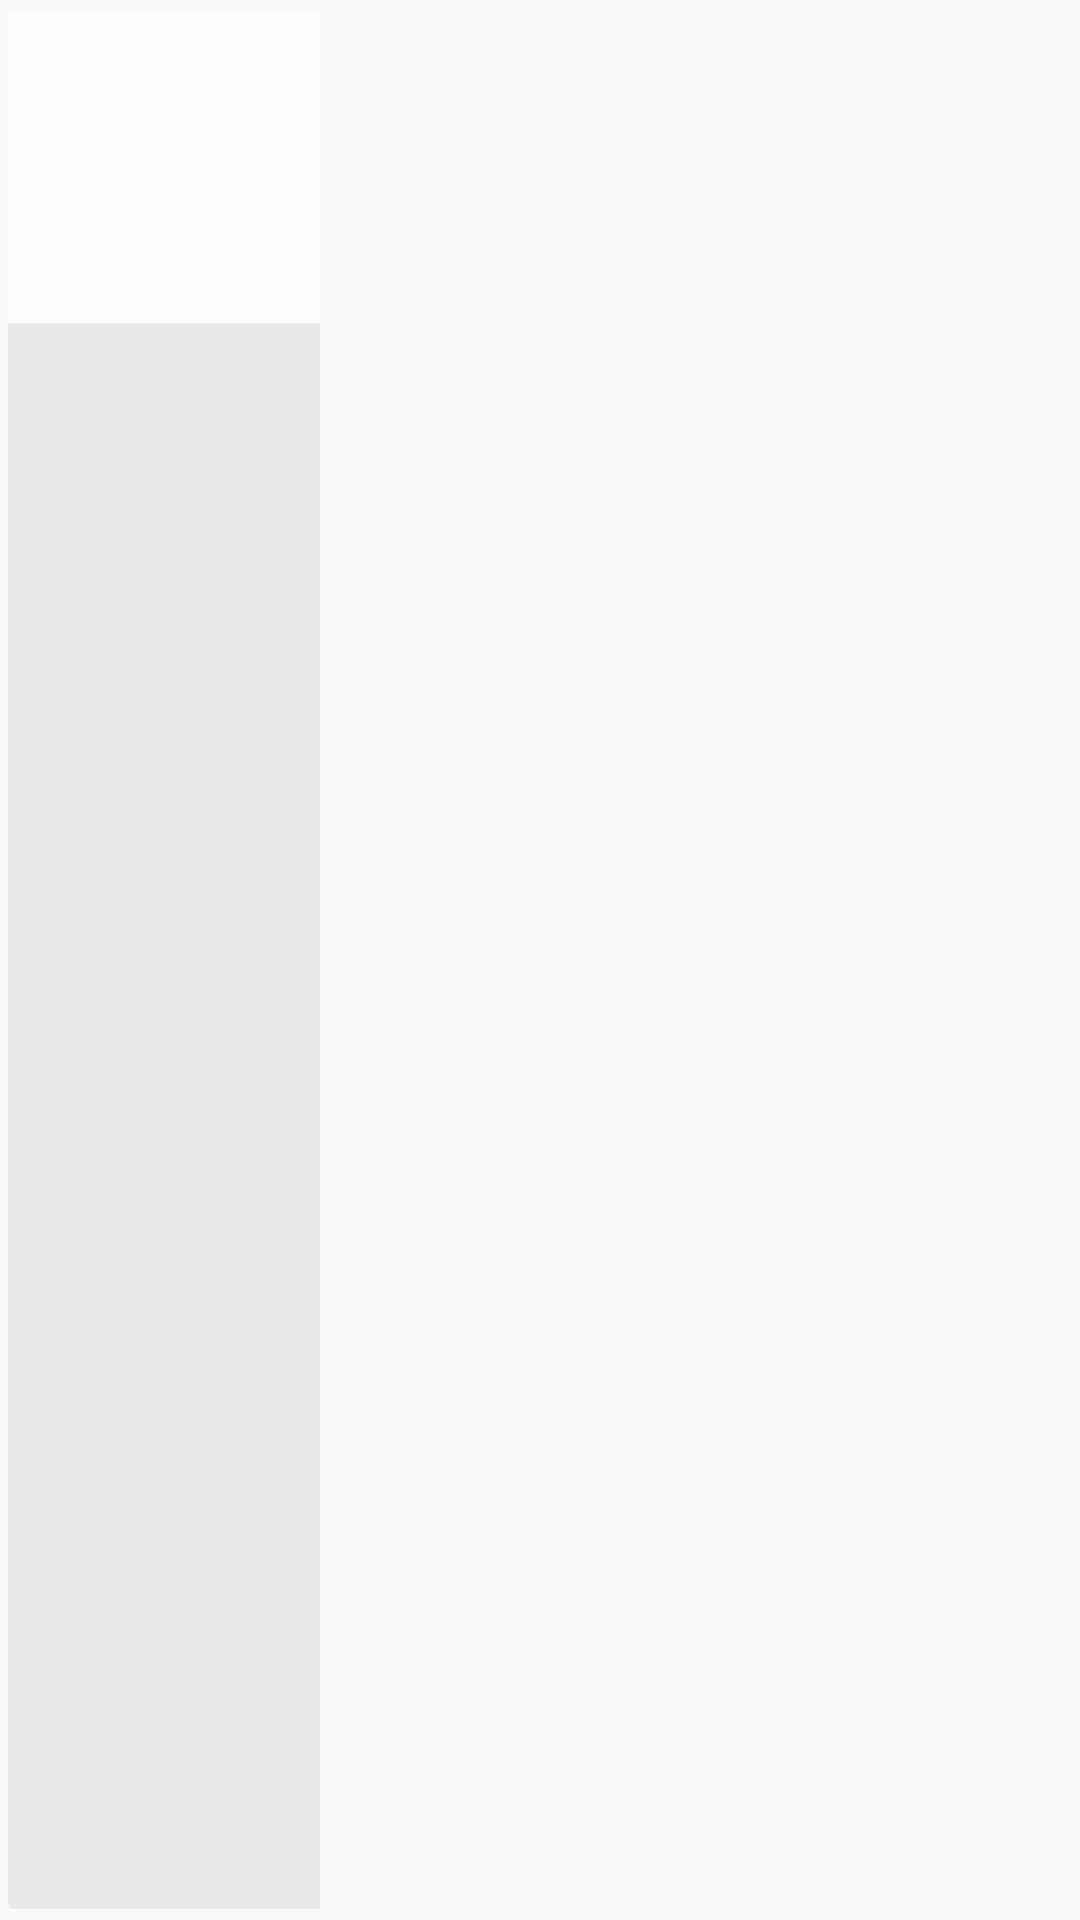

This screen was rendered from an Android layout file. Write that file and the resources it references.
<!-- AndroidManifest.xml: application theme AppTheme.NoActionBar -->
<!-- res/layout/adapter_item_artist_album.xml -->
<androidx.cardview.widget.CardView
    xmlns:android="http://schemas.android.com/apk/res/android"
    xmlns:app="http://schemas.android.com/apk/res-auto"
    android:layout_width="wrap_content"
    android:layout_height="150dp"
    android:foreground="?selectableItemBackgroundBorderless"
    app:cardBackgroundColor="@color/transparent"
    android:paddingLeft="25dp"
    app:cardElevation="0dp"
    android:elevation="0dp"
    app:cardUseCompatPadding="true"
    android:layout_marginRight="15dp"
    android:id="@+id/root_view">

    <RelativeLayout
        android:layout_width="104dp"
        android:layout_height="match_parent">

        <ImageView
            android:id="@+id/album_art"
            android:layout_width="104dp"
            android:layout_height="104dp"
            android:layout_alignParentTop="true"
            android:background="@color/transparent_bg_white"
            android:scaleType="centerCrop"
            android:transitionName="transition_album_art"/>


        <LinearLayout
            android:layout_width="match_parent"
            android:layout_height="match_parent"
            android:orientation="vertical"
            android:gravity="center_vertical"
            android:layout_below="@id/album_art"
            android:layout_alignParentLeft="true"
            android:background="@color/background"
            android:paddingLeft="8dp"
            android:paddingBottom="3dp">

            <TextView
                android:id="@+id/album_title"
                android:layout_width="104dp"
                android:layout_height="wrap_content"
                android:layout_gravity="top"
                android:ellipsize="end"
                android:singleLine="true"
                android:textSize="14sp"
                android:textColor="@color/white"
                android:background="@color/transparent"
                style="@style/TextAppearance.AppCompat.Body1"/>

            <TextView
                android:id="@+id/album_details"
                android:layout_width="104dp"
                android:ellipsize="end"
                android:singleLine="true"
                android:layout_height="wrap_content"
                android:textSize="12sp"
                android:textColor="@color/white"
                android:background="@color/transparent"
                style="@style/TextAppearance.AppCompat.Widget.ActionMode.Subtitle"
                />

        </LinearLayout>

    </RelativeLayout>

</androidx.cardview.widget.CardView>
<!-- resources referenced by this layout -->
<resources>
  <color name="background">#11000000</color>
  <color name="transparent">#00000000</color>
  <color name="transparent_bg_white">#44ffffff</color>
  <color name="white">#ffffff</color>
  <style name="AppTheme.NoActionBar">
          <item name="windowActionBar">false</item>
          <item name="windowNoTitle">true</item>
          <item name="android:windowDrawsSystemBarBackgrounds" tools:ignore="NewApi">false</item>
          <item name="coordinatorLayoutStyle">@style/Widget.Support.CoordinatorLayout</item>
          <item name="android:windowDisablePreview">true</item>
      </style>
</resources>
